5-way image classification set "nn_images" from GitHub (iceberg-project/Seals); label vocabulary: crabeater, emperor, pack ice, pack-ice, weddell.

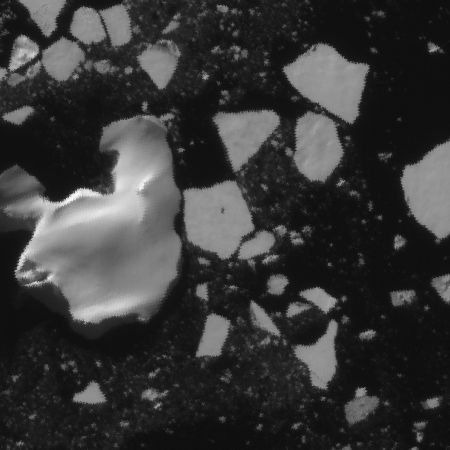
Label: crabeater

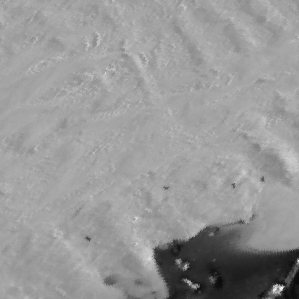
Label: weddell

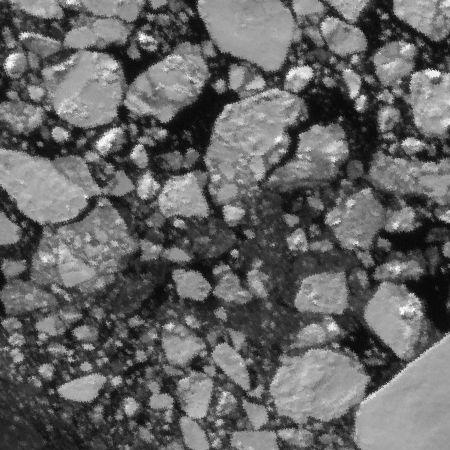
Label: pack-ice

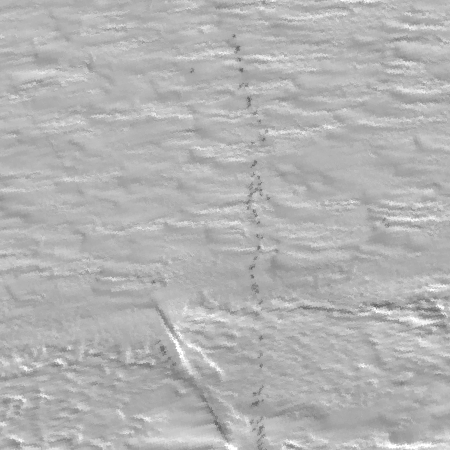
Label: emperor

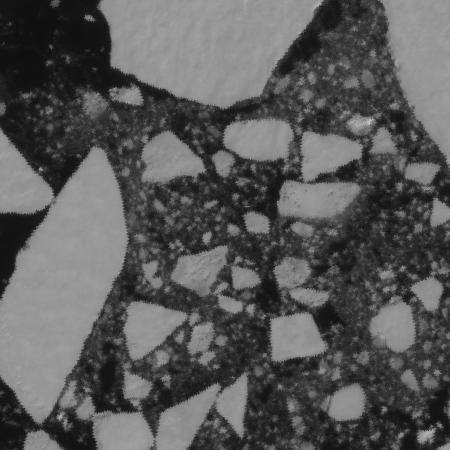
Label: pack ice

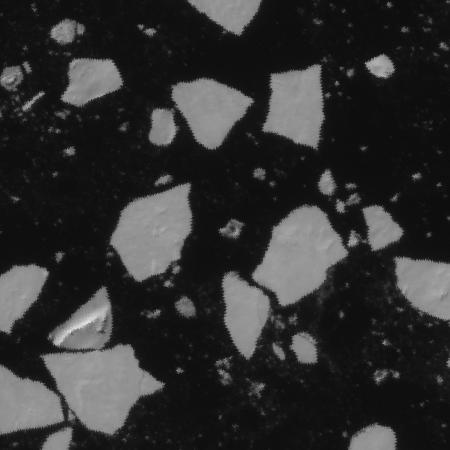
Label: pack-ice
